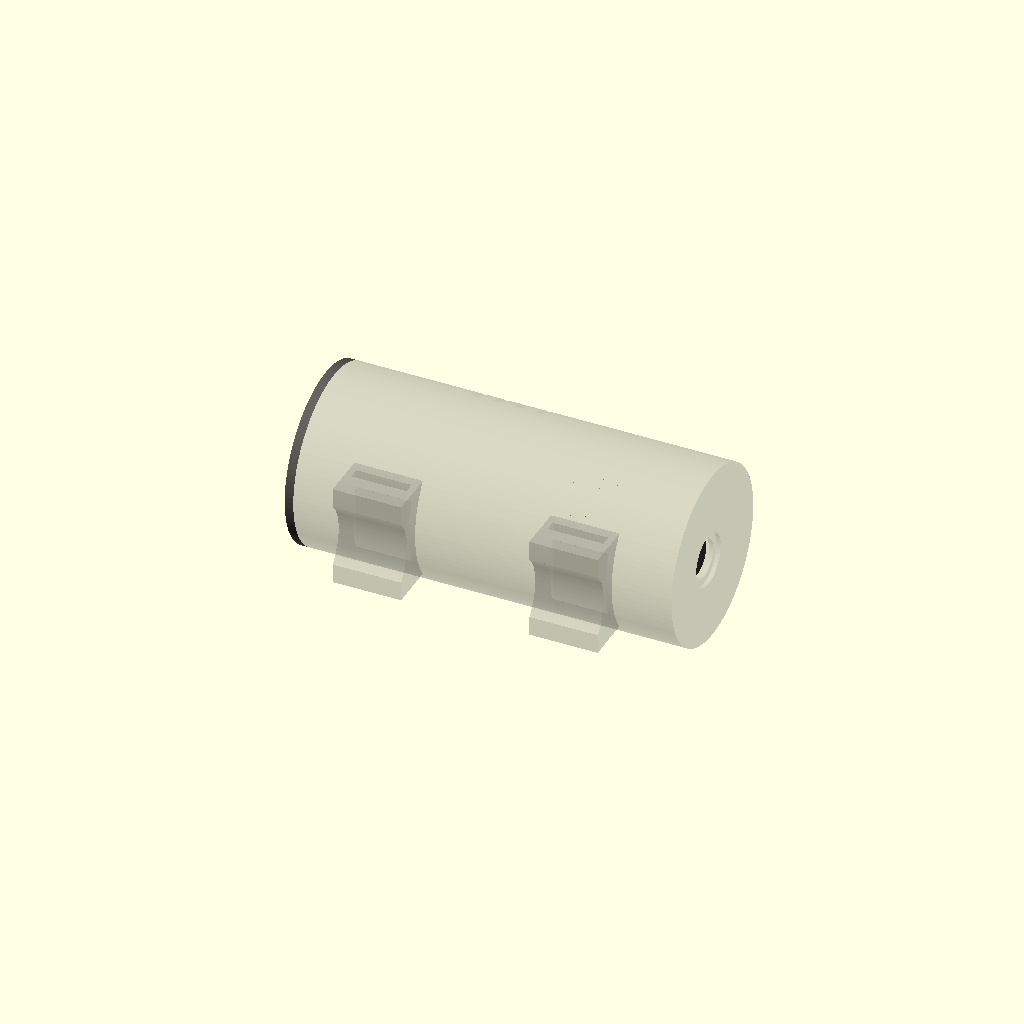
Cell 1 — every parameter at its default value.
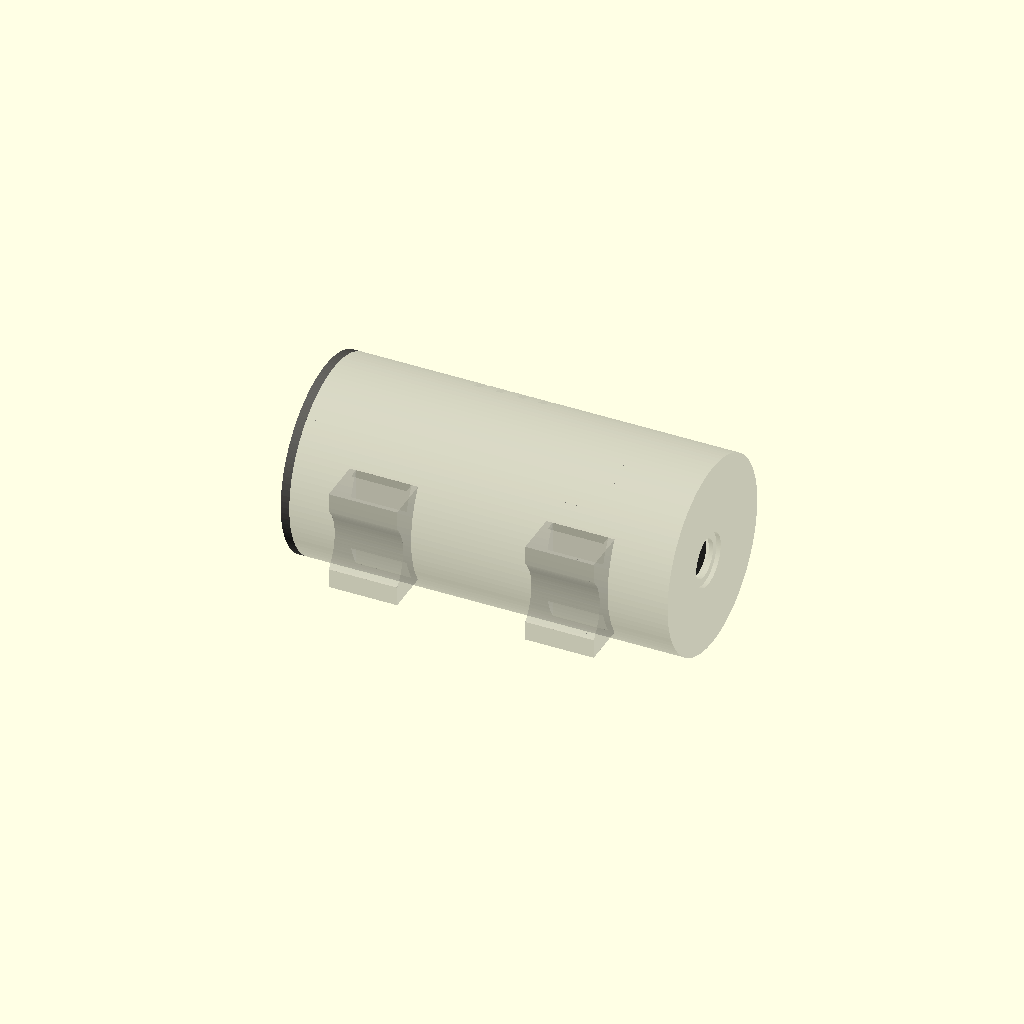
Cell 2: the same model with wall = 4.
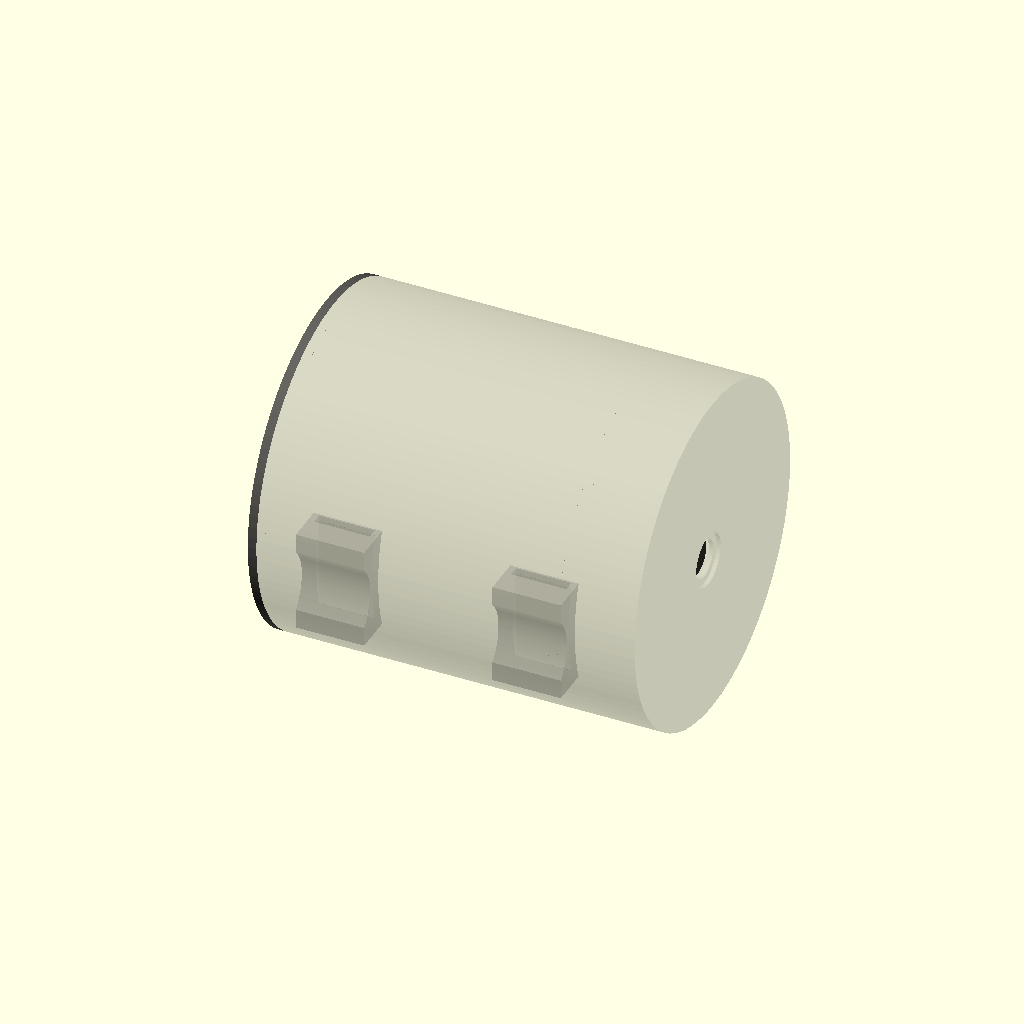
Cell 3: the same model with r_in = 37.
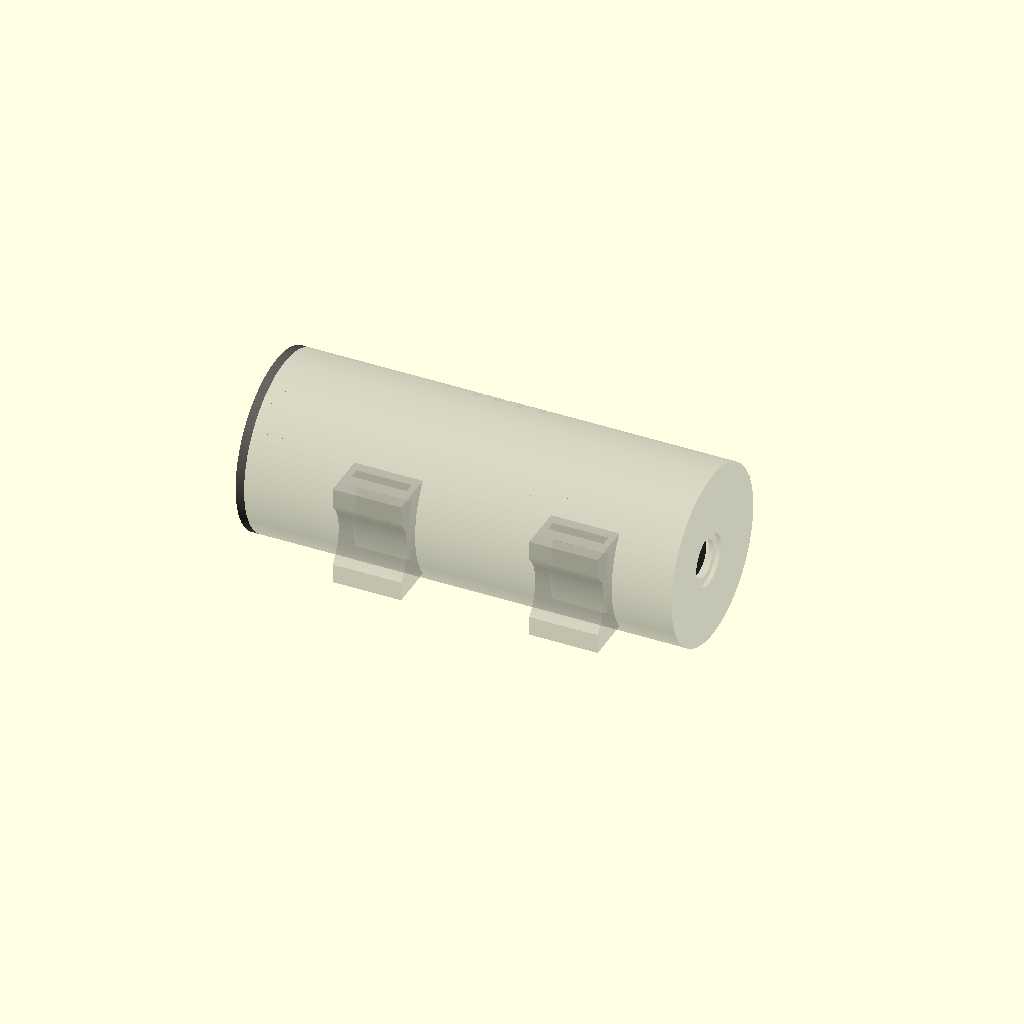
Cell 4: the same model with cam_depth = 23.
All cells are drawn from one camera (rotation 55°, 0°, 25°, orthographic, colour scheme Cornfield), so only the parameter changes between them.
The OpenSCAD source (hardware/gun-camera/case.scad):
// Bird Tracker gun camera: cylindrical case, tight version.
//
// Three printed parts:
//   tube : the shell. Closed front with the lens window, two barrel saddles underneath.
//   tray : one rigid frame holding the camera, the Pi + PiSugar stack and the motion sensor.
//          It slides in from the back on the tube's flat floor (it cannot turn).
//   cap  : rear cover with the USB-C opening. Two screws pull cap and tray together, which
//          clamps the tray against the front wall. Recoil pushes the parts forward into
//          that wall, not into the screws.
//
// Units: mm. The X axis runs along the tube: front outer face at x = 0, rear end negative.
// Y is up, Z is across. The tube axis is y = z = 0, and the Pi board's underside sits at y = 0.
//
// Values marked MEASURE come from datasheets or estimates. Check them on the real parts
// before printing; everything else follows from them.
//
// Render one part:   openscad -o tube.stl -D 'part="tube"' case.scad
// Parts: "tube", "tray", "cap" (each in print orientation), "all" (assembly preview).

part = "all";

$fn = 96;

// ---------- general ----------
clr     = 0.4;            // sliding clearance between tray and tube
wall    = 2.0;
r_in    = 18.5;           // bore radius (36.9 mm parts envelope + clearance)
r_out   = r_in + wall;    // 41 mm outer diameter
floor_y = -16;            // flat floor inside the tube: keys the tray against turning

// ---------- camera: Raspberry Pi Camera Module 3, standard lens ----------
// Mounted upside down so the ribbon leaves the top edge (the Pi software flips the picture).
cam_w = 25;  cam_h = 24;
cam_depth      = 11.5;    // board back to lens front                       MEASURE
lens_y         = -2;      // lens centre height (below the axis to fit the circle)
lens_from_edge = 9.5;     // lens centre to the board edge without connector MEASURE
cam_hole_z     = 10.5;    // mounting holes ± from the lens centre (21 mm)   MEASURE
cam_hole_rows  = [2, 14.5]; // hole rows from the edge without connector    MEASURE
lens_gap   = 0.5;         // lens front to the inside of the front wall
front_wall = 2.0;
window_d   = 9.0;         // through hole in front of the lens
cover_d    = 12.4;        // recess for an optional 12 × 1 mm clear disc
cover_depth = 1.0;
standoff   = 2.0;         // camera board to bulkhead plate
bulk_t     = 2.0;
ribbon_gap = 3.0;         // bulkhead to the Pi's front edge (ribbon fold)

// ---------- Pi Zero 2 W + PiSugar 3 stack ----------
pi_l = 65;  pi_w = 30;  pi_t = 1.4;
pi_hole_x  = 3.5;         // holes 3.5 mm in from the ends (58 mm apart)
pi_hole_z  = 11.5;        // ± across (23 mm apart)
sugar_drop = 4.2;         // Pi underside to PiSugar board underside       MEASURE
sugar_t    = 1.2;
batt_t     = 6.0;         // battery thickness under the PiSugar            MEASURE
batt_l     = 50;          // battery length                                MEASURE
heatsink_h = 3.0;         // keep the heatsink this low (sensor above it)
sd_out     = 2.0;         // microSD card sticking out of the Pi's rear end
post_d     = 5.5;

// ---------- motion sensor: Adafruit BNO085 (25.4 × 17.8 mm) ----------
// Lies flat above the Pi, on a rail along the side away from the GPIO header.
imu_l = 25.4;  imu_w = 17.8;
imu_x_front = -23;        // front edge of the sensor
imu_z_edge  = -14;        // the sensor's outer long edge
imu_hole_in = 2.54;       // hole centres from the board edges              MEASURE
imu_hole_dx = 20.3;       // hole spacing along the board                   MEASURE
beam_y0 = 5.5;  beam_y1 = 9.0;    // rail: clears the Pi's ports, sensor sits on top
beam_z0 = -15.5; beam_z1 = -9.5;

// ---------- rear ----------
hoop_len  = 2.0;          // tray's rear ring
hoop_r_in = 13.0;
cap_t     = 2.0;
usb_y = -6;  usb_z = 0;   // PiSugar USB-C port centre                      MEASURE
usb_w = 9.6; usb_h = 3.8;
btn_y = -6;  btn_z = 10;  // PiSugar power button (pressed through a pin)   MEASURE
btn_d = 3.2;
led_y = -6;  led_z = -9;  // PiSugar charge LED window                      MEASURE
led_d = 2.0;
cap_screws = [[-13.5, 0], [15.5, 0]];   // [y, z], M2.5 × 8 self-tapping into the tray

// ---------- barrel mount ----------
barrel_d     = 19;        // barrel outside diameter where the saddles sit  MEASURE
pad_t        = 1.0;       // rubber pad in the groove
saddle_x     = [-22, -68];
saddle_l     = 16;        // along the barrel
saddle_w     = 24;
saddle_h     = 7;
groove_depth = 3;
strap_w      = 13;        // for 12 mm hook-and-loop straps
strap_t      = 2.5;

// ---------- vents (over the Pi's processor) ----------
vent_x0 = -44;  vent_n = 4;  vent_pitch = 5;  vent_w = 1.6;  vent_len = 10;  vent_angle = 55;

// ---------- derived positions along the tube ----------
x_lens_front = -(front_wall + lens_gap);
x_cam_back   = x_lens_front - cam_depth;
x_bulk_front = x_cam_back - standoff;
x_bulk_back  = x_bulk_front - bulk_t;
x_pi_front   = x_bulk_back - ribbon_gap;
x_pi_rear    = x_pi_front - pi_l;
x_tube_end   = x_pi_rear - sd_out - 0.5;
x_pi_mid     = (x_pi_front + x_pi_rear) / 2;
x_post_f     = x_pi_front - pi_hole_x;
x_post_r     = x_pi_rear + pi_hole_x;
cam_bottom   = lens_y - lens_from_edge;
batt_bottom  = -(sugar_drop + batt_t);
spine_top    = batt_bottom - 0.3;
bar_top      = -(sugar_drop + sugar_t + 2.5);
groove_r     = barrel_d / 2 + pad_t + 0.3;
groove_cy    = -(r_out + saddle_h) - groove_r + groove_depth;

echo(str("Outer diameter ", 2 * r_out, " mm, length ", -x_tube_end + cap_t, " mm (without saddles)"));

// Extrude a 2D shape drawn in (z, y) along +X, from x0 for len.
module ax(x0, len) translate([x0, 0, 0]) rotate([0, 90, 0]) linear_extrude(len) mirror([1, 0]) children();

// Bore cross-section: circle with the flat floor.
module bore2d(r) intersection() { circle(r); translate([-50, floor_y]) square(100); }

// Cylinder along +X.
module xcyl(x0, y, z, d, len) translate([x0, y, z]) rotate([0, 90, 0]) cylinder(d = d, h = len);

// Cylinder along +Y.
module ycyl(x, y0, z, d, len) translate([x, y0, z]) rotate([-90, 0, 0]) cylinder(d = d, h = len);

// ---------- tube ----------
module saddle(xs) {
    difference() {
        translate([xs - saddle_l / 2, -(r_out + saddle_h), -saddle_w / 2])
            cube([saddle_l, saddle_h + 4, saddle_w]);
        xcyl(xs - saddle_l, groove_cy, 0, 2 * groove_r, 2 * saddle_l);
    }
}

module tube() {
    difference() {
        union() {
            ax(x_tube_end, -x_tube_end) circle(r_out);
            for (xs = saddle_x) saddle(xs);
        }
        ax(x_tube_end - 1, -x_tube_end - front_wall + 1) bore2d(r_in);
        xcyl(-front_wall - 1, lens_y, 0, window_d, front_wall + 2);
        xcyl(-cover_depth, lens_y, 0, cover_d, cover_depth + 1);
        for (a = [-1, 1], i = [0 : vent_n - 1])
            rotate([a * vent_angle, 0, 0])
                translate([vent_x0 - i * vent_pitch - vent_w / 2, r_in - 1, -vent_len / 2])
                    cube([vent_w, wall + 2, vent_len]);
        for (xs = saddle_x)
            translate([xs - strap_w / 2, -(r_in + 0.5) - strap_t, -30]) cube([strap_w, strap_t, 60]);
    }
}

// ---------- tray ----------
module tray() {
    difference() {
        union() {
            intersection() {
                ax(x_tube_end, -front_wall - 0.2 - x_tube_end) bore2d(r_in - clr);
                union() {
                    // spine along the floor
                    translate([x_tube_end, floor_y, -8]) cube([x_bulk_back - x_tube_end + 0.01, spine_top - floor_y, 16]);
                    // cross bars and posts under the PiSugar's holes
                    for (xc = [x_post_f, x_post_r]) {
                        translate([xc - 3, floor_y, -20]) cube([6, bar_top - floor_y, 40]);
                        for (s = [-1, 1]) ycyl(xc, floor_y, s * pi_hole_z, post_d, -sugar_drop - floor_y);
                    }
                    // rear ring
                    ax(x_tube_end, hoop_len) difference() { circle(50); circle(hoop_r_in); }
                    // boss for the upper cap screw (above the Pi's rear end, behind the header)
                    xcyl(x_tube_end, cap_screws[1][0], cap_screws[1][1], 5.5, 7.5);
                    // sensor rail
                    translate([x_tube_end, beam_y0, beam_z0]) cube([x_bulk_back - x_tube_end, beam_y1 - beam_y0, beam_z1 - beam_z0]);
                    // camera bulkhead
                    translate([x_bulk_back, -50, -50]) cube([bulk_t, 100, 100]);
                    // legs to the front wall (axial stop)
                    translate([x_bulk_front - 0.01, floor_y, -8]) cube([-front_wall - 0.2 - x_bulk_front, cam_bottom - 1 - floor_y, 16]);
                }
            }
            // camera standoffs
            for (s = [-1, 1], row = cam_hole_rows)
                xcyl(x_bulk_front - 0.01, cam_bottom + row, s * cam_hole_z, 4.5, standoff + 0.01);
        }
        // window in the bulkhead for the camera's back and the ribbon
        translate([x_bulk_back - 1, cam_bottom + 3.5, -8.5]) cube([bulk_t + 2, 40, 17]);
        // camera screw holes (M2 self-tapping)
        for (s = [-1, 1], row = cam_hole_rows)
            xcyl(x_bulk_back - 1, cam_bottom + row, s * cam_hole_z, 1.8, bulk_t + standoff + 2);
        // Pi + PiSugar screw holes (M2.5 self-tapping)
        for (xc = [x_post_f, x_post_r], s = [-1, 1])
            ycyl(xc, -sugar_drop - 8, s * pi_hole_z, 2.2, 9);
        // sensor screw holes (M2.5 self-tapping)
        for (i = [0, 1])
            ycyl(imu_x_front - imu_hole_in - i * imu_hole_dx, beam_y0 + 0.8, imu_z_edge + imu_hole_in, 2.1, 5);
        // cap screw holes
        for (p = cap_screws) xcyl(x_tube_end - 1, p[0], p[1], 2.2, 9);
    }
}

// ---------- cap ----------
module cap() {
    difference() {
        ax(x_tube_end - cap_t, cap_t) circle(r_out);
        for (p = cap_screws) xcyl(x_tube_end - cap_t - 1, p[0], p[1], 2.9, cap_t + 2);
        hull() for (s = [-1, 1])
            xcyl(x_tube_end - cap_t - 1, usb_y, usb_z + s * (usb_w - usb_h) / 2, usb_h, cap_t + 2);
        xcyl(x_tube_end - cap_t - 1, btn_y, btn_z, btn_d, cap_t + 2);
        xcyl(x_tube_end - cap_t - 1, led_y, led_z, led_d, cap_t + 2);
    }
}

// Button pin: pushes the PiSugar's button through the cap.
module button_pin() {
    cylinder(d = btn_d - 0.4, h = cap_t + 3);
    cylinder(d = btn_d + 2, h = 0.8);
}

// ---------- stand-ins for the electronics (preview only) ----------
module electronics() {
    color("#378ADD") translate([x_cam_back, cam_bottom, -cam_w / 2]) cube([1, cam_h, cam_w]);
    color("#2C2C2A") xcyl(x_cam_back + 1, lens_y, 0, 8.5, cam_depth - 1);
    color("#1D9E75") translate([x_pi_rear, 0, -pi_w / 2]) cube([pi_l, pi_t, pi_w]);
    color("#C8A16A") translate([x_pi_mid - 6.5, pi_t + 1.2, -6.5]) cube([13, heatsink_h, 13]);
    color("#2C2C2A") translate([x_pi_mid - 25.5, pi_t, 9]) cube([51, 8.5, 5]);
    color("#EF9F27") translate([x_pi_rear, -sugar_drop, -pi_w / 2]) cube([pi_l, sugar_t, pi_w]);
    color("#BA7517") translate([x_pi_mid - batt_l / 2, batt_bottom, -15]) cube([batt_l, batt_t, 30]);
    color("#D4537E") translate([imu_x_front - imu_l, beam_y1, imu_z_edge]) cube([imu_l, 1.6, imu_w]);
}

// ---------- output ----------
if (part == "tube") rotate([0, 90, 0]) tube();                                   // front face down
else if (part == "tray") translate([0, 0, -x_tube_end]) rotate([0, -90, 0]) tray(); // rear ring down
else if (part == "cap") translate([0, 0, -x_tube_end + cap_t]) rotate([0, -90, 0]) cap();
else if (part == "pin") button_pin();
else {
    color("#888780", 0.35) tube();
    color("#B4B2A9") tray();
    color("#5F5E5A") cap();
    electronics();
}
Customizer parameters (derived from the source; name, type, default, range or options):
part: string, default "all"
clr: number, default 0.4
wall: number, default 2
r_in: number, default 18.5
floor_y: number, default -16
cam_depth: number, default 11.5
lens_y: number, default -2
lens_from_edge: number, default 9.5
cam_hole_z: number, default 10.5
cam_hole_rows: vector, default [2, 14.5]
lens_gap: number, default 0.5
front_wall: number, default 2
window_d: number, default 9
cover_d: number, default 12.4
cover_depth: number, default 1
standoff: number, default 2
bulk_t: number, default 2
ribbon_gap: number, default 3
pi_hole_x: number, default 3.5
pi_hole_z: number, default 11.5
sugar_drop: number, default 4.2
sugar_t: number, default 1.2
batt_t: number, default 6
batt_l: number, default 50
heatsink_h: number, default 3
sd_out: number, default 2
post_d: number, default 5.5
imu_x_front: number, default -23
imu_z_edge: number, default -14
imu_hole_in: number, default 2.54
imu_hole_dx: number, default 20.3
hoop_len: number, default 2
hoop_r_in: number, default 13
cap_t: number, default 2
btn_d: number, default 3.2
led_d: number, default 2
barrel_d: number, default 19
pad_t: number, default 1
saddle_x: vector, default [-22, -68]
saddle_l: number, default 16
saddle_w: number, default 24
saddle_h: number, default 7
groove_depth: number, default 3
strap_w: number, default 13
strap_t: number, default 2.5
